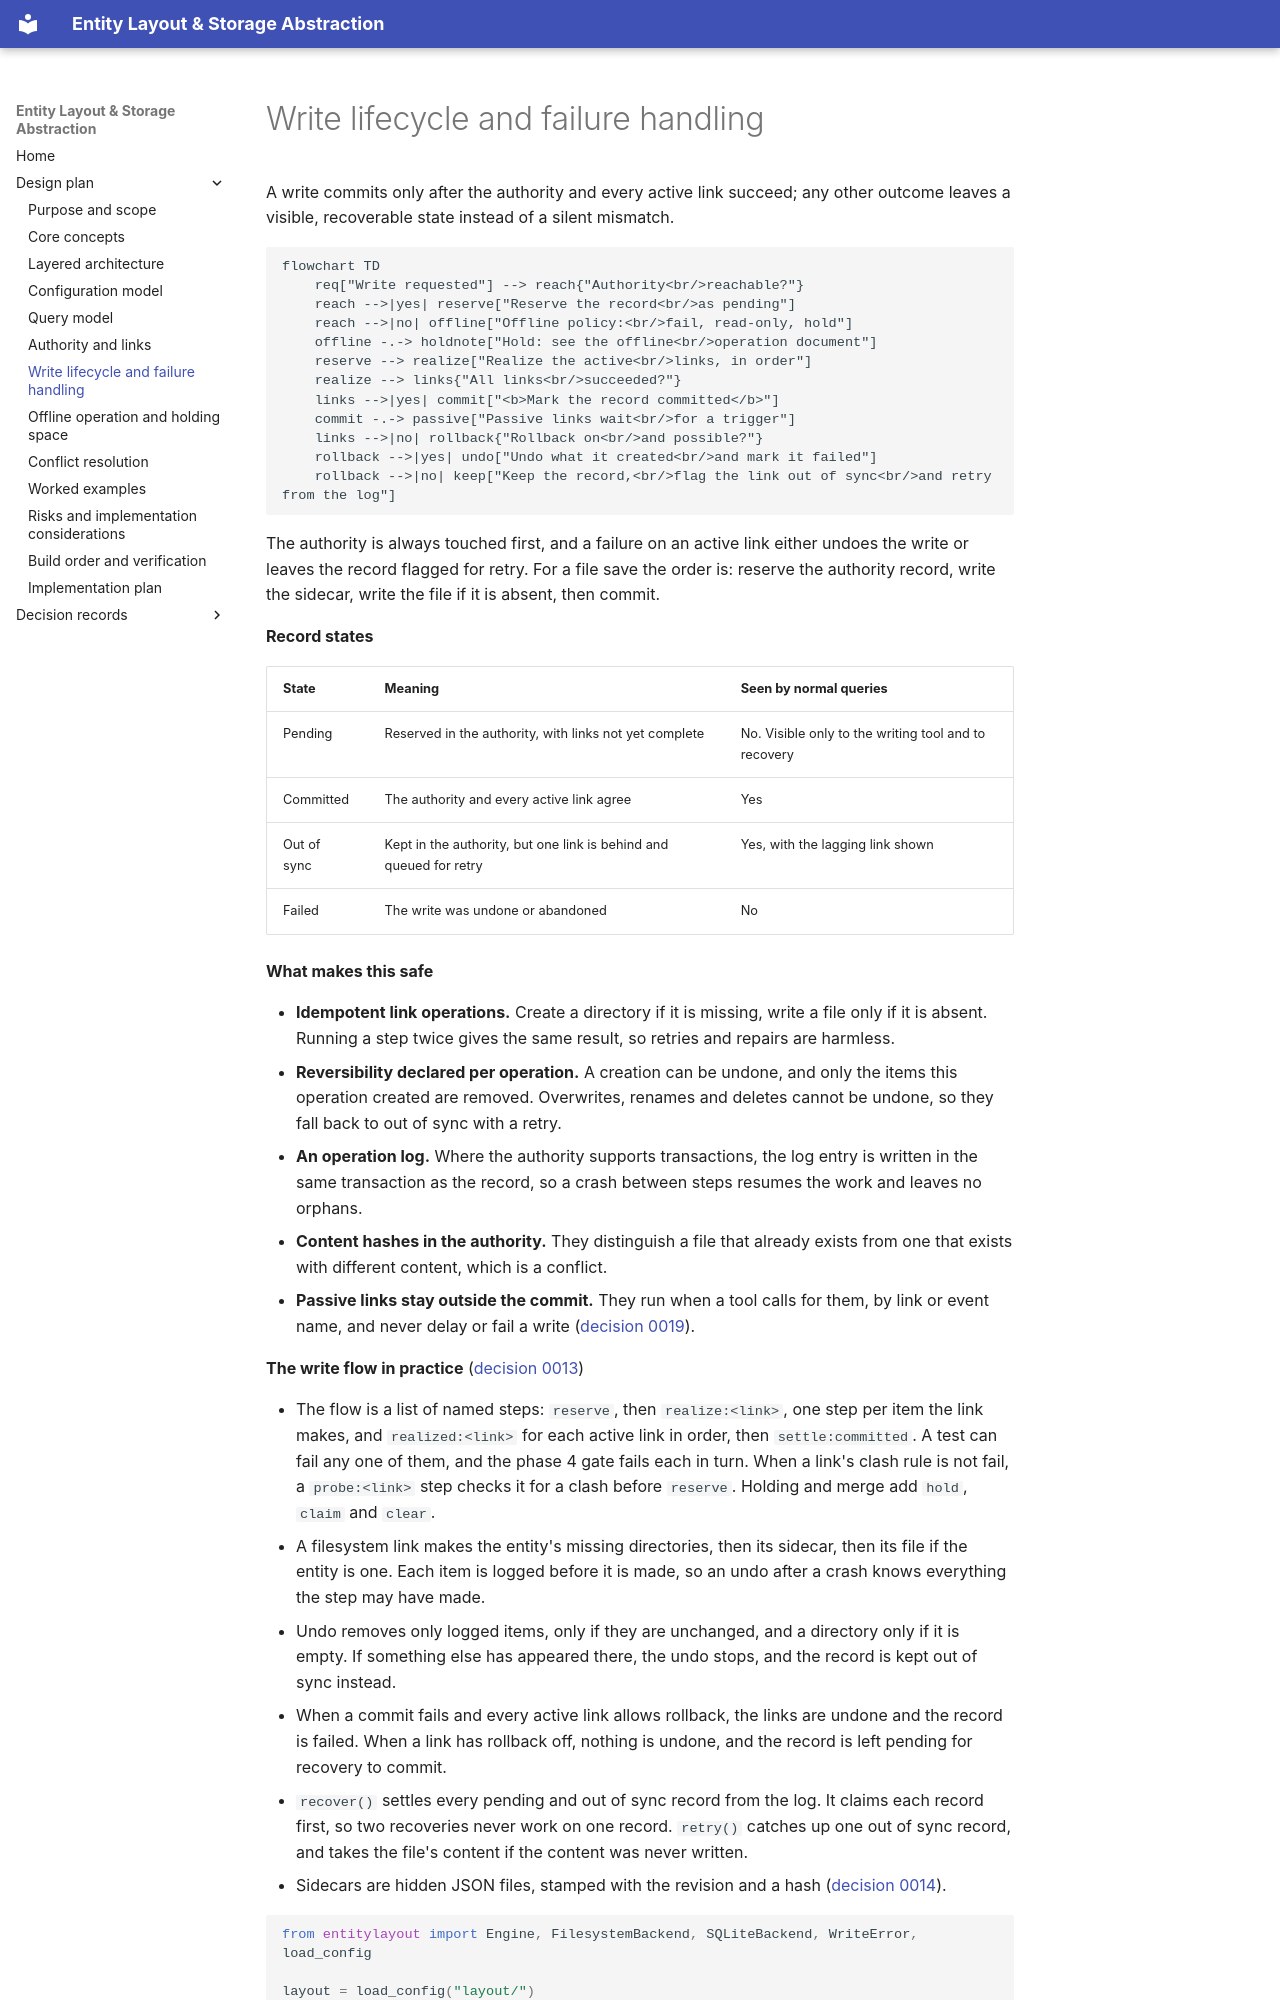

repository: peeld/pipeline-files · page: 07-write-lifecycle-and-failure-handling/index.html · generator: mkdocs

# Write lifecycle and failure handling

A write commits only after the authority and every active link succeed; any other outcome leaves a visible, recoverable state instead of a silent mismatch.

```mermaid
flowchart TD
    req["Write requested"] --> reach{"Authority<br/>reachable?"}
    reach -->|yes| reserve["Reserve the record<br/>as pending"]
    reach -->|no| offline["Offline policy:<br/>fail, read-only, hold"]
    offline -.-> holdnote["Hold: see the offline<br/>operation document"]
    reserve --> realize["Realize the active<br/>links, in order"]
    realize --> links{"All links<br/>succeeded?"}
    links -->|yes| commit["<b>Mark the record committed</b>"]
    commit -.-> passive["Passive links wait<br/>for a trigger"]
    links -->|no| rollback{"Rollback on<br/>and possible?"}
    rollback -->|yes| undo["Undo what it created<br/>and mark it failed"]
    rollback -->|no| keep["Keep the record,<br/>flag the link out of sync<br/>and retry from the log"]
```

The authority is always touched first, and a failure on an active link either undoes the write or leaves the record flagged for retry. For a file save the order is: reserve the authority record, write the sidecar, write the file if it is absent, then commit.

**Record states**

| State | Meaning | Seen by normal queries |
| --- | --- | --- |
| Pending | Reserved in the authority, with links not yet complete | No. Visible only to the writing tool and to recovery |
| Committed | The authority and every active link agree | Yes |
| Out of sync | Kept in the authority, but one link is behind and queued for retry | Yes, with the lagging link shown |
| Failed | The write was undone or abandoned | No |

**What makes this safe**

- **Idempotent link operations.** Create a directory if it is missing, write a file only if it is absent. Running a step twice gives the same result, so retries and repairs are harmless.
- **Reversibility declared per operation.** A creation can be undone, and only the items this operation created are removed. Overwrites, renames and deletes cannot be undone, so they fall back to out of sync with a retry.
- **An operation log.** Where the authority supports transactions, the log entry is written in the same transaction as the record, so a crash between steps resumes the work and leaves no orphans.
- **Content hashes in the authority.** They distinguish a file that already exists from one that exists with different content, which is a conflict.
- **Passive links stay outside the commit.** They run when a tool calls for them, by link or event name, and never delay or fail a write ([decision 0019](decisions/0019-passive-links-run-on-one-call.md)).

**The write flow in practice** ([decision 0013](decisions/0013-records-operation-log-and-write-steps.md))
